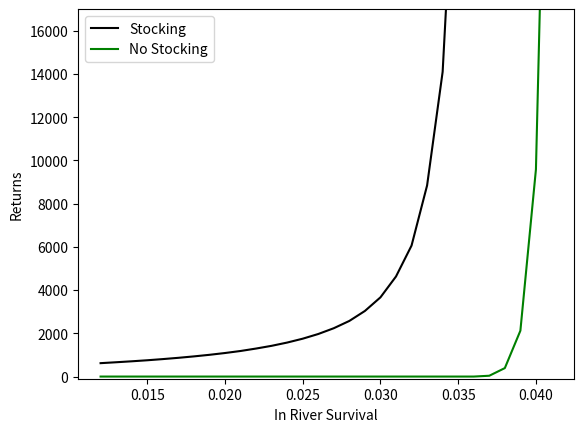

Write the Python code that produced this figure.
import math
import numpy as np
from numpy import linalg as ln
from scipy import optimize as opt
from scipy.integrate import odeint
import matplotlib.pyplot as plt
import random
import matplotlib.pyplot as plt

##
# This is the main file we used for graphing.
# The other files in the directory closely resemble this file, and just are used
# for slightly different functionalities, but they work in mostly the same way.
# All of the conditions (survival rates, stocking, etc) are defined globally
# Then, populate the matrix down the off diagonal, and w fecundity and stocking
# Then we do some graphing at the bottom of the file

def print_matrix(m):
    dim = len(m)
    for i in range(dim):
        for j in range(dim):
            print(m[i, j], end='  ')
        print("")

#numbers in years. note, timestep = 3months
egg_stage = 3 #time egg to smolt
ocean1 = 2.5 #time smolt to mature in ocean. should end in .5
ocean2 = 0.25 #time mature smolt to get up river
spawn = 1 #irrelevant, spawning fish just die. for dimension
stock = 1 #same as above

#overall survival rates
egg_to_ocean1 = .011
ocean1_to_ocean2 = .079
ocean2_to_spawn = .09 #can also be determined by linear fitting function

num_fecundity = 4000 #num eggs produced, divided by 2 bc only females lay eggs

# Because hatchery fish perform worse than wild, we cut the number stocked
hatchery_disadvantage = 0.33
smolt_disadvantage = 0.0689
num_stocked_eggs = 475000 * hatchery_disadvantage
num_stocked_fry = 1000000 * hatchery_disadvantage
num_stocked_parr = 260000 * hatchery_disadvantage
num_stocked_smolt = 570000 * smolt_disadvantage


dim = int(egg_stage * 4 + ocean1 * 4 + ocean2 * 4 + spawn + stock)
matrix = np.zeros((dim, dim))

##
# Call to reset the values of all the parameters to normal
# Used after iterating for sensetivity analysis
# MUST UPDATE VALUES HERE WHENEVER WE CHANGE THEM GLOBALLY
# def set_defaults():
#     global vector_i, egg_stage, ocean1, ocean2, spawn, stock, egg_to_ocean1, ocean1_to_ocean2, ocean2_to_spawn, num_fecundity, num_stock
#
#     #numbers in years, multiply by 4 since timestep = 3 months
#     egg_stage = 3 #time for egg to smolt
#     ocean1 = 2.5 #time for smolt to mature in ocean
#     ocean2 = 0.25 #time for mature smolt to get up river
#     spawn = 1 #irrelevant, spawning fish just die. for dimension
#     stock = 1 #same as above
#
#     #overall survival rates
#     egg_to_ocean1 = .011
#     ocean1_to_ocean2 = .102
#     ocean2_to_spawn = 0.09
#
#     num_fecundity = 8000 #num eggs
#     vector_i = np.array([1000,0,0,0,1000,0,0,0,1000,0,0,0,   1000,0,0,0,1000,0,0,0,1000,0,    0, 0, 0])


##
# Populate the matrix with the global parameter values
def populate_matrix(matrix):
    #xth root of egg_to_ocean1, to account for being applied multiple times
    egg_per_stage_survival = round(egg_to_ocean1 ** (1/float(egg_stage * 4)), 4)
    curr_index = 0
    for i in range(egg_stage * 4):
        matrix[curr_index+1, curr_index] = egg_per_stage_survival
        curr_index += 1

    #xth root of ocean1_to_ocean2, to account for being applied multiple times
    ocean1_per_stage_survival = round(ocean1_to_ocean2 ** (1/float(ocean1 * 4)), 4)

    for i in range(int(ocean1 * 4)):
        matrix[curr_index + 1, curr_index] = ocean1_per_stage_survival
        curr_index += 1


    matrix[curr_index + 1, curr_index] = ocean2_to_spawn

    matrix[0,egg_stage*4 +int(ocean1*4) + 1] = num_fecundity

    #stock eggs
    matrix[0, egg_stage*4 + int(ocean1*4) + 1 + 1] = num_stocked_eggs
    #stock fry and parr together to keep 12 month cycles intact. just adjust for survival rates
    matrix[4, egg_stage*4 + int(ocean1*4) + 1 + 1] = num_stocked_fry *egg_per_stage_survival + num_stocked_parr
    #stock smolts
    matrix[12, egg_stage*4 + int(ocean1*4) + 1 + 1] = num_stocked_smolt


# Iterate the matrix
def iterate(matrix, vector_i, should_print=False, length=248):
    for i in range(1,length):
        if should_print == True:
            print("t = " + str(i))
        vector_i = matrix.dot(vector_i)
        #turn on stocking every 4th iteration (annually)
        if (i+1) % 4 == 0:
            vector_i[len(vector_i) - 1] = 1
        vector_i = vector_i.astype(int)
        skip_eggs(vector_i)
        if should_print == True:
            print(vector_i)
            print("\n--------------------------------------------\n")
    return vector_i

# Iterate without stocking
def iterate0(matrix, vector_i, should_print=False, length=248):
    for i in range(1,length):
        if should_print == True:
            print("t = " + str(i))
        vector_i = matrix.dot(vector_i)
        #turn on stocking every 4th iteration (annually)
        if (i+1) % 4 == 0:
            vector_i[len(vector_i) - 1] = 0
        vector_i = vector_i.astype(int)
        skip_eggs(vector_i)
        if should_print == True:
            print(vector_i)
            print("\n--------------------------------------------\n")
    return vector_i

# get survival rate going up river as a function of number of dams
# linear fit at this point
# could try quadratic fit.. but simple is better
def get_spawn_survival(num_dams):
    min_dams = 0
    max_dams = 5
    min_survival = 0.06
    max_survival = 0.085
    slope = float(max_survival - min_survival)/(min_dams-max_dams)
    return (slope * (num_dams - max_dams) + min_survival)

##
# Jump some eggs ahead various amounts of time, to disperse populations
# TODO can add some randomness to how far we jump
def skip_eggs(vector_i):
    egg_per_stage_survival = round(egg_to_ocean1 ** (1/float(egg_stage * 4)), 4)
    pct_to_skip_12_months = 0.25
    num_to_skip = int(vector_i[1] * pct_to_skip_12_months)
    vector_i[1] = vector_i[1] - num_to_skip
    vector_i[5] = vector_i[5] + num_to_skip * (egg_per_stage_survival ** 4)


populate_matrix(matrix)
print_matrix(matrix)
vector_i = np.array([1000,0,0,0,1000,0,0,0,1000,0,0,0,   1000,0,0,0,1000,0,0,0,1000,0,    0, 0, 0])
#iterate(matrix, vector_i)
# exit()


##Increase a survival rate slowly, and follow results with and without Stocking
# Then graph the results
value = 0
x = []
y = []
y0 = []
for i in range(30):
    egg_to_ocean1 += .001
    x.append(egg_to_ocean1)
    populate_matrix(matrix)
    final_vector_1 = iterate0(matrix, vector_i, length=1248)
    final_vector_2 = iterate(matrix, vector_i, length=1248)
    value = final_vector_2[len(final_vector_2) - 2]
    y.append(value)
    y0.append(final_vector_1[len(final_vector_1) - 2])
    print(value)
    print("---------------------------")
    vector_i = np.array([1000,0,0,0,1000,0,0,0,1000,0,0,0,   1000,0,0,0,1000,0,0,0,1000,0,    0, 0, 0])

plt.plot(x[:30], y[:30], color='k', label='Stocking')
plt.plot(x, y0, color='g', label='No Stocking')
plt.legend(loc='upper left')
plt.xlabel("In River Survival")
plt.ylabel("Returns")
plt.ylim((-100,17000))
plt.show()
